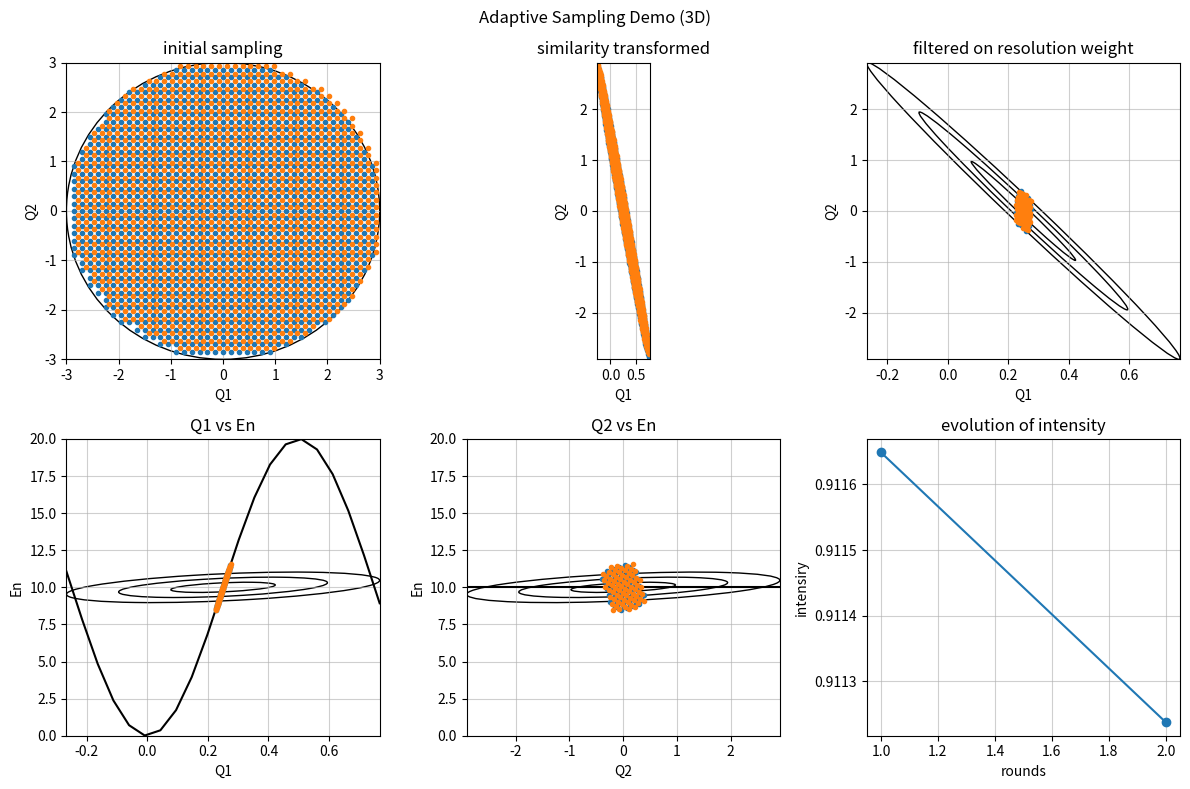

Here is the Python script that generated this plot:
from time import time

import matplotlib.pyplot as plt
import numpy as np
from matplotlib.patches import Ellipse

# from numba import njit, prange


def quadric_proj(quadric, idx):
    """projects along one axis of the quadric"""

    # delete if orthogonal
    zero = 1e-8
    if np.abs(quadric[idx, idx]) < zero:
        return np.delete(np.delete(quadric, idx, axis=0), idx, axis=1)

    # row/column along which to perform the orthogonal projection
    vec = 0.5 * (quadric[idx, :] + quadric[:, idx])  # symmetrise if not symmetric
    vec /= np.sqrt(quadric[idx, idx])  # normalise to indexed component
    proj_op = np.outer(vec, vec)  # projection operator
    ortho_proj = quadric - proj_op  # projected quadric

    return np.delete(np.delete(ortho_proj, idx, axis=0), idx, axis=1)


def incoh_sigma(mat, axis):
    """Incoherent sigma"""
    idx = int(axis)

    for i in (2, 1, 0):
        if not i == idx:
            mat = quadric_proj(mat, i)

    return 1 / np.sqrt(np.abs(mat[0, 0]))


def model_disp(vq1, vq2):
    """return energy for given Q points
    3d FM J=-1 meV S=1, en=6*S*J*(1-cos(Q))
    """

    sj = 5
    gamma_q = np.cos(2 * np.pi * vq1)
    # gamma_q = (np.cos(2 * np.pi * vq1) + np.cos(2 * np.pi * vq2) + np.cos(2 * np.pi * vq3)) / 3

    disp = 2 * sj * (1 - gamma_q)
    # disp = np.array((disp - 2, disp + 2))

    # reshape if only one band
    num_disp = len(disp.shape)
    if num_disp == 1:
        disp = np.reshape(disp, (1, np.size(disp)))
    return disp


def model_inten(vq1, vq2):
    """return intensity for given Q points
    3d FM J=-1 meV S=1, inten = S/2 for all Qs
    """
    # inten = np.ones_like(vq1, dtype=float) / 2
    # inten = np.array((inten, inten))
    sigma = 0.05
    inten = np.exp(-((vq1 - 0.25) ** 2 + vq2**2) / (2 * sigma**2)) / (2 * np.pi * sigma**2)

    # reshape if only one band
    num_inten = len(inten.shape)
    if num_inten == 1:
        inten = np.reshape(inten, (1, np.size(inten)))

    return inten


def rotation_matrix_3d(theta_deg):
    theta = np.radians(theta_deg)
    c = np.cos(theta)
    s = np.sin(theta)
    mat = np.array([[c, -s, 0], [s, c, 0], [0, 0, 1]])
    mat = np.array([[c, 0, -s], [0, 1, 0], [s, 0, c]]) @ mat
    return mat


def resolution_matrix(qx0, qy0, en0):
    """Fake resoltuion matrix mat and prefactor r0
    r0 is a constant, rez_mat is a symmatric positive 4 by 4 matrix
    """

    # sz = np.shape(qx0)

    sigma1, sigma2 = 0.3, 0.02
    sigma3 = 1
    angle = -80
    mat = np.zeros((3, 3))
    mat[0, 0] = 1 / sigma1**2
    mat[1, 1] = 1 / sigma2**2
    mat[2, 2] = 1 / sigma3**2

    rot = rotation_matrix_3d(angle)
    rez_mat = rot.T @ mat @ rot
    r0 = 1
    return r0, rez_mat


def plot_rez_ellipses(ax, xy=(0.25, 0), sigmas=(0.3, 0.02), angle=80, c="k"):

    sigma1, sigma2 = sigmas
    for i in range(3):
        ax.add_artist(
            Ellipse(
                xy=xy,
                width=sigma1 * 2 * (i + 1),
                height=sigma2 * 2 * (i + 1),
                angle=angle,
                edgecolor=c,
                facecolor="none",
                label=f"{i+1}-sigma",
            )
        )


def generate_pts(num_of_sigmas=3, pts_q=5):
    x = np.linspace(-num_of_sigmas, num_of_sigmas, pts_q + 1)
    v1, v2 = np.meshgrid(x, x, indexing="ij")
    # -------- keep all points ---------
    # vs = np.asarray([np.ravel(v) for v in (v1, v2, v3)])
    # pts_norm = np.asarray(vs)
    # -------- cut the corners based on Gaussian -------
    # g = np.exp(-(v1**2 + v2**2 + v3**2) / 2)
    # idx = g > 1e-4
    # -------- cut the corners based on distance --------
    r_sq = v1**2 + v2**2
    idx = r_sq < num_of_sigmas**2
    # ----------------------------------------
    pts = np.asarray((v1[idx], v2[idx]))
    return pts


def convolution(pts_norm):
    vqh, vqk = trans_mat @ pts_norm
    # ----------------------------------------------------
    # calculate dispersion nergy
    # ----------------------------------------------------
    disp = model_disp(vqh + qh, vqk + qk)
    num_bands, num_pts = disp.shape
    # ----------------------------------------------------
    # Calculate weight from resolution function
    # ----------------------------------------------------
    vq = np.asarray((vqh, vqk))  # shape: (3, num_pts)
    vqe = np.empty((3, num_bands, num_pts))
    vqe[0:2] = vq[:, None, :]
    vqe[2] = disp - en
    prod = np.einsum("ijk,il,ljk->jk", vqe, mat, vqe)
    weights = np.exp(-prod / 2)
    # ----------------------------------------------------
    # trim the corners
    # ----------------------------------------------------
    cut_off = 1e-6
    idx_all = weights > cut_off
    idx = np.any(idx_all, axis=0)
    vq_filtered = vq[:, idx]
    # ----------------------------------------------------
    # calculate intensity
    # ----------------------------------------------------
    elem_vols = elem_vols_init * num_pts_q / np.shape(pts_norm)[1]
    # normalization
    inten = model_inten(vq_filtered[0] + qh, vq_filtered[1] + qk)
    inten_sum = np.sum(inten * weights[:, idx]) * elem_vols
    inten = r0 * inten_sum * np.sqrt(det) / (2 * np.pi) ** (3 / 2)

    return ((vqh, vqk), vq_filtered, inten)


def shift_vector(vec=None):
    "generate the shift vector based on the previous one"
    if vec is None:  # first one
        return np.array((1 / 2, 1 / 2))
    mat = np.array(((-1 / 2, -1 / 2), (1 / 2, -1 / 2)))
    return mat @ vec


if __name__ == "__main__":
    qh, qk, en = (0.25,), (0,), (10,)

    t0 = time()
    # ----------------------------------------------------
    # calculate resolution matrix for all points
    # ----------------------------------------------------
    r0, mat = resolution_matrix(qh, qk, en)
    det = np.linalg.det(mat)
    mat_hkl = quadric_proj(mat, 2)
    # ----------------------------------------------------
    # calculate the incoherent sigmas for E directions
    # ----------------------------------------------------
    sigma_qh = incoh_sigma(mat, 0)
    sigma_qk = incoh_sigma(mat, 1)
    sigma_en = incoh_sigma(mat, 2)
    num_of_sigmas = 3
    min_en, max_en = en - num_of_sigmas * sigma_en, en + num_of_sigmas * sigma_en
    min_qh, max_qh = qh - num_of_sigmas * sigma_qh, qh + num_of_sigmas * sigma_qh
    min_qk, max_qk = qk - num_of_sigmas * sigma_qk, qk + num_of_sigmas * sigma_qk
    # ----------------------------------------------------
    # similarity transformation
    # ----------------------------------------------------
    eigenvalues, eigenvectors = np.linalg.eig(mat_hkl)
    eval_inv_sqrt = 1 / np.sqrt(eigenvalues)
    angle = np.degrees(np.arctan(eigenvectors[0, 1] / eigenvectors[0, 0]))
    # transpose first eignvector!!
    trans_mat = eigenvectors.T @ np.diag(1 / np.sqrt(eigenvalues)) @ eigenvectors
    # ----------------------------------------------------
    # generating points
    # ----------------------------------------------------
    pts_q = 40
    pts_norm = generate_pts(num_of_sigmas, pts_q)
    step_q = 2 * num_of_sigmas / pts_q
    elem_vols_init = step_q**2 * np.prod(eval_inv_sqrt)
    _, num_pts_q = np.shape(pts_norm)

    fig, axes = plt.subplots(nrows=2, ncols=3, figsize=(12, 8))

    #  ----------------- plot 1 -----------------
    ax = axes[0, 0]
    c = plt.Circle((0, 0), 3, edgecolor="k", facecolor="none")
    ax.add_artist(c)
    ax.set_xlim((-3, 3))
    ax.set_ylim((-3, 3))
    ax.set_xlabel("Q1")
    ax.set_ylabel("Q2")
    ax.grid(alpha=0.6)
    ax.set_title("initial sampling")

    #  ----------------- plot 2 -----------------
    ax = axes[0, 1]
    plot_rez_ellipses(ax, xy=(0.25, 0), sigmas=eval_inv_sqrt, angle=angle, c="k")
    ax.set_xlim((min_qh, max_qh))
    ax.set_ylim((min_qk, max_qk))
    ax.set_xlabel("Q1")
    ax.set_ylabel("Q2")
    ax.grid(alpha=0.6)
    # plt.colorbar(im)
    ax.set_aspect("equal")
    ax.set_title("similarity transformed")
    #  ----------------- plot 2 -----------------

    ax = axes[0, 2]
    plot_rez_ellipses(ax, xy=(0.25, 0), sigmas=eval_inv_sqrt, angle=angle, c="k")
    ax.set_xlim((min_qh, max_qh))
    ax.set_ylim((min_qk, max_qk))
    ax.set_xlabel("Q1")
    ax.set_ylabel("Q2")
    ax.grid(alpha=0.6)
    ax.set_title("filtered on resolution weight")

    # ----------------- Q1 vs E-----------------
    ax = axes[1, 0]
    ax.plot(x := np.linspace(min_qh, max_qh, 21), model_disp(x, np.ones_like(x) * qk), "-k")
    mat_he = quadric_proj(mat, 1)
    eigenvalues, eigenvectors = np.linalg.eig(mat_he)
    eval_inv_sqrt = 1 / np.sqrt(eigenvalues)
    angle = np.degrees(np.arctan(eigenvectors[0, 1] / eigenvectors[0, 0]))
    plot_rez_ellipses(ax, xy=(qh, model_disp(qh[0], qk[0])), sigmas=eval_inv_sqrt, angle=angle, c="k")
    ax.set_xlim((min_qh, max_qh))
    # sax.set_ylim((min_en, max_en))
    ax.set_ylim((0, 20))
    ax.set_xlabel("Q1")
    ax.set_ylabel("En")
    ax.grid(alpha=0.6)
    ax.set_title("Q1 vs En")

    # ----------------- Q2 vs E-----------------
    ax = axes[1, 1]
    # plot projected resolutio ellipses
    ax.plot(x := np.linspace(min_qk, max_qk, 21), model_disp(np.ones_like(x) * qh, x), "-k")
    mat_ke = quadric_proj(mat, 0)
    eigenvalues, eigenvectors = np.linalg.eig(mat_ke)
    eval_inv_sqrt = 1 / np.sqrt(eigenvalues)
    angle = np.degrees(np.arctan(eigenvectors[0, 1] / eigenvectors[0, 0]))
    plot_rez_ellipses(ax, xy=(qk, model_disp(qh[0], qk[0])), sigmas=eval_inv_sqrt, angle=angle, c="k")
    ax.set_xlim((min_qk, max_qk))
    # ax.set_ylim((min_en, max_en))
    ax.set_ylim((0, 20))
    ax.set_xlabel("Q2")
    ax.set_ylabel("En")
    ax.grid(alpha=0.6)
    ax.set_title("Q2 vs En")
    # ----------------- evolution of intensity-----------------
    ax = axes[1, 2]
    # ax.set_xlim((0, 5))
    # ax.set_ylim((0.032, 0.04))
    ax.set_xlabel("rounds")
    ax.set_ylabel("intensiry")
    ax.grid(alpha=0.6)
    ax.set_title("evolution of intensity")

    # --------------------------------------------------------
    # perform calculation below
    # ---------------------------------------------------------
    (vqh, vqk), vq_filtered, inten = convolution(pts_norm)

    axes[0, 0].plot(pts_norm[0, :], pts_norm[1, :], ".")
    axes[0, 1].plot(vqh + qh, vqk + qk, ".")
    axes[0, 2].plot(vq_filtered[0] + qh, vq_filtered[1] + qk, ".")
    axes[1, 0].plot(vq_filtered[0] + qh, model_disp(vq_filtered[0] + qh, vq_filtered[1] + qk)[0], ".")
    axes[1, 1].plot(vq_filtered[1] + qk, model_disp(vq_filtered[0] + qh, vq_filtered[1] + qk)[0], ".")
    idx_list = [1]
    inten_list = [inten]

    vec = None
    n_round = 1
    sampled_enough = False
    while not sampled_enough:
        vec = shift_vector(vec)
        pts_norm_shifted = pts_norm + (vec * step_q)[:, None]
        (vqh, vqk), vq_filtered, inten_new = convolution(pts_norm_shifted)

        axes[0, 0].plot(pts_norm_shifted[0, :], pts_norm_shifted[1, :], ".")
        axes[0, 1].plot(vqh + qh, vqk + qk, ".")
        axes[0, 2].plot(vq_filtered[0] + qh, vq_filtered[1] + qk, ".")
        axes[1, 0].plot(vq_filtered[0] + qh, model_disp(vq_filtered[0] + qh, vq_filtered[1] + qk)[0], ".")
        axes[1, 1].plot(vq_filtered[1] + qk, model_disp(vq_filtered[0] + qh, vq_filtered[1] + qk)[0], ".")
        idx_list.append(n_round + 1)
        if np.abs(inten_new - inten) / inten < 1e-2:
            sampled_enough = True
        else:
            pts_norm = np.concatenate((pts_norm, pts_norm_shifted), axis=1)
            n_round += 1
        inten = (inten + inten_new) / 2
        inten_list.append(inten)

    # pts_norm_2 = pts_norm + np.asarray((step_q / 2, step_q / 2))[:, None]
    # pts_norm_3 = np.concatenate((pts_norm, pts_norm_2), axis=1) + np.asarray((-step_q / 2, 0))[:, None]
    # pts_norm_4 = (
    #     np.concatenate((pts_norm, pts_norm_2, pts_norm_3), axis=1) + np.asarray((-step_q / 4, -step_q / 4))[:, None]
    # )

    axes[1, 2].plot(idx_list, inten_list, "-o")

    plt.suptitle("Adaptive Sampling Demo (3D)")
    plt.tight_layout()
    plt.show()
